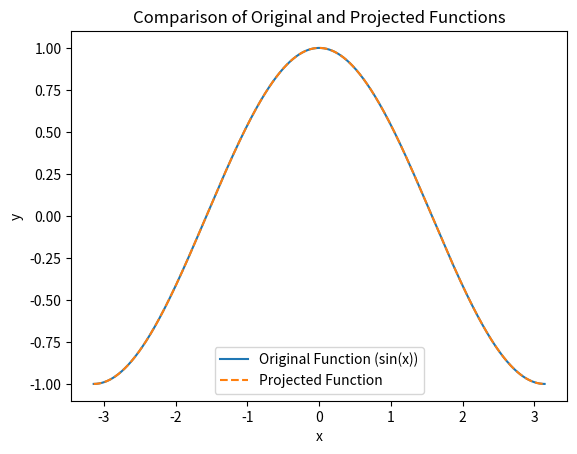

Generate this figure with matplotlib:
import numpy as np
from sympy import Matrix
import matplotlib.pyplot as plt

def powX(n):
    """
    Returns a function that computes x^n.
    """
    return lambda x: x**n

#***Parameters***
#****************

print_solution_vector=True
print_area_gap=True
display_graph=True

POINTS_OF_INTEGRATION = 1000
BASIS_VECTOR_SIZE = 70  # Specify the size of the basis vector array

bounds = [-np.pi, np.pi]

inf_dim_vector_to_project = np.cos

#***End Parameters***
#********************

# Generate basis vectors based on the specified size
basis_vectors = [powX(i) for i in range(BASIS_VECTOR_SIZE)]

def inner_product(a, b):
    return RealL2InnerProduct(a, b)  # L2 inner product

def RealL2InnerProduct(a, b):
    x = np.linspace(bounds[0], bounds[1], POINTS_OF_INTEGRATION)  # Generate 1000 points between the bounds

    # Evaluate the functions a and b at the points x
    a_values = a(x)
    b_values = b(x)

    """
    Computes the L2 inner product of two functions a and b over the domain.
    """
    return np.trapezoid(a_values * b_values, x)  # Using trapezoidal rule for numerical integration

def main():
    basis_size = len(basis_vectors)

    matrix = np.zeros((basis_size, basis_size))
    vector = np.zeros(basis_size)

    for i in range(basis_size):
        for j in range(basis_size):
            matrix[i][j] = inner_product(basis_vectors[j], basis_vectors[i])

        vector[i] = inner_product(inf_dim_vector_to_project, basis_vectors[i])

    # Convert to sympy Matrix for RREF computation
    augmented_matrix = Matrix(np.column_stack((matrix, vector)))
    rref_matrix, pivot_columns = augmented_matrix.rref()

    # Extract the solution vector c from the RREF matrix
    solution_vector = rref_matrix[:, -1]

    # Truncate the solution vector to 7 decimal places
    truncated_solution_vector = [round(float(val), 7) for val in solution_vector]

    if print_solution_vector:
        print("The solution vector c is: \nA =", truncated_solution_vector)

    return solution_vector

def f(a, x):
    return sum(a[i] * x**i for i in range(len(a)))

if __name__ == "__main__":
    coefficients = main()
    x_values = np.linspace(bounds[0], bounds[1], POINTS_OF_INTEGRATION)
    projected_values = f(coefficients, x_values)
    original_values = inf_dim_vector_to_project(x_values)

    if display_graph:
        plt.plot(x_values, original_values, label='Original Function (sin(x))')
        plt.plot(x_values, projected_values, label='Projected Function', linestyle='--')
        plt.legend()
        plt.xlabel('x')
        plt.ylabel('y')
        plt.title('Comparison of Original and Projected Functions')
        plt.show()

    if print_area_gap:
        area_gap = np.trapezoid(np.abs(original_values - projected_values), x_values)
        print(f"The area of the gap between the projected and original function is: {area_gap}")
